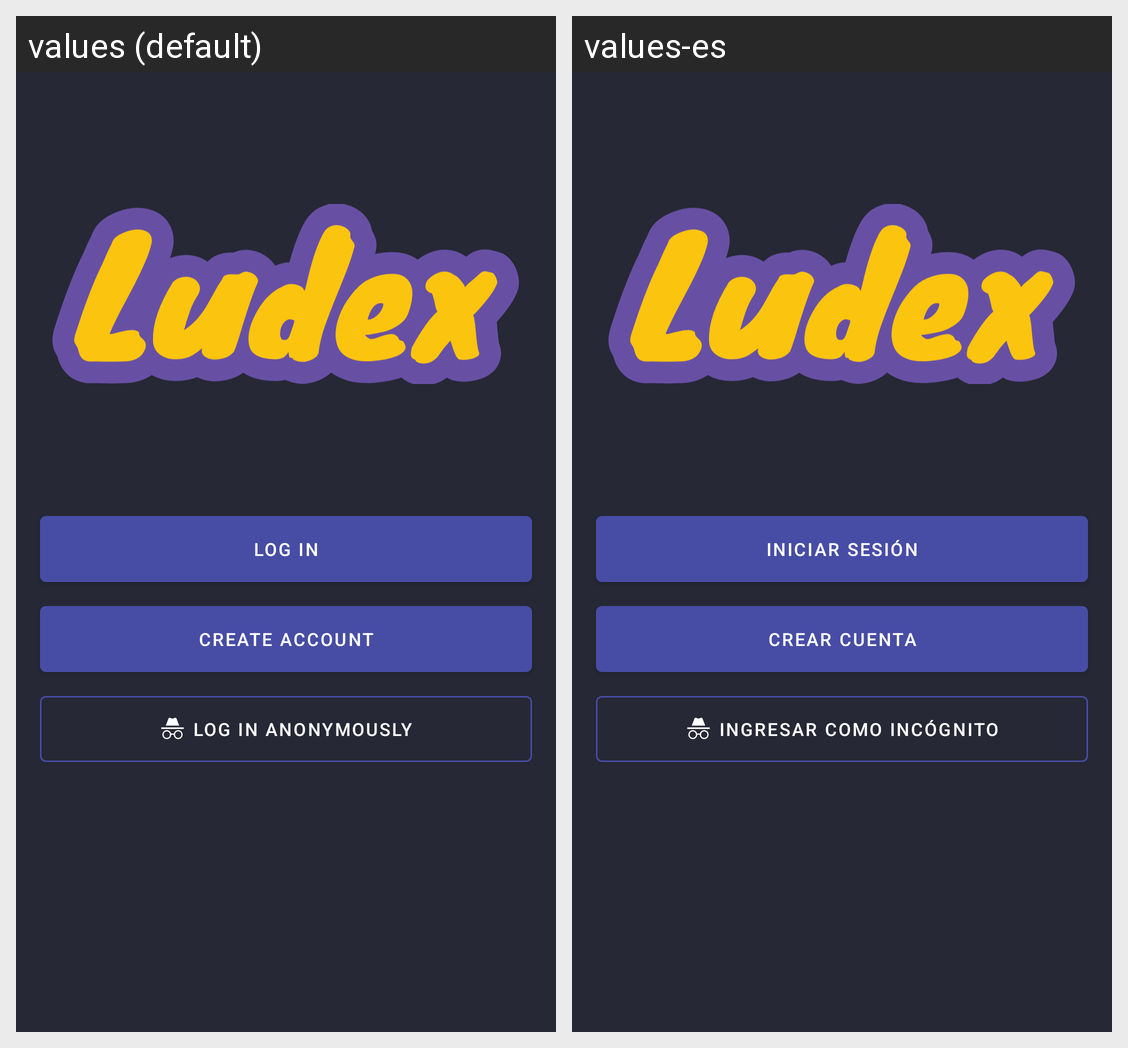

Translations of the strings shown on this Android screen, per locale in the grid:
Android screen res/layout/activity_introduction.xml rendered under 2 locales, left to right: values (default), values-es. Device: Nexus 5 (rendered at 1080×1920; each locale shown at half size, 540×960, under a caption strip naming it); theme Theme.GameLista.
Strings drawn on this screen, with the default value and each locale's value (text and hints the layout hard-codes, and strings that could not be matched under every locale, appear in the picture but are not listed):

log_in
  values: Log In
  values-es: Iniciar Sesión

create_account
  values: Create Account
  values-es: Crear Cuenta

log_in_anonymously
  values: Log in Anonymously
  values-es: Ingresar como Incógnito
